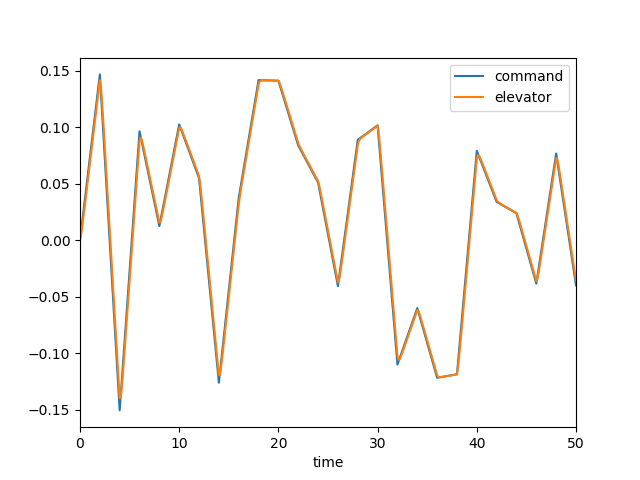

Source data for this figure (header and first rows):
, time, dec, de, mode, u, w, q, theta
0, 0.0, 0.0, 0.0, 0.0, 0.0, 0.0, 0.0, 0.0
1, 0.1, 0.007329, 0.004036, 0.0, 0.0004069, -0.005654, -0.0002453, -7.922893018985633e-06
2, 0.2, 0.01466, 0.01015, 0.0, 0.002171, -0.03175, -0.001041, -6.694823241559789e-05
3, 0.3, 0.02199, 0.01704, 0.0, 0.006137, -0.09204, -0.002418, -0.0002349
4, 0.4, 0.02932, 0.0242, 0.0, 0.01304, -0.1978, -0.004311, -0.0005672
5, 0.5, 0.03665, 0.03147, 0.0, 0.02351, -0.3574, -0.006619, -0.00111
6, 0.6, 0.04397, 0.03878, 0.0, 0.03806, -0.5765, -0.009235, -0.001901
7, 0.7, 0.0513, 0.0461, 0.0, 0.05711, -0.858, -0.01206, -0.002964
8, 0.8, 0.05863, 0.05342, 0.0, 0.08099, -1.203, -0.01499, -0.004315
9, 0.9, 0.06596, 0.06075, 0.0, 0.1099, -1.609, -0.01794, -0.005961
10, 1.0, 0.07329, 0.06808, 0.0, 0.144, -2.074, -0.02086, -0.007902
11, 1.1, 0.08062, 0.07541, 0.0, 0.1834, -2.594, -0.02367, -0.01013
12, 1.2, 0.08795, 0.08274, 0.0, 0.2281, -3.164, -0.02633, -0.01263
13, 1.3, 0.09528, 0.09007, 0.0, 0.2781, -3.778, -0.0288, -0.01539
14, 1.4, 0.1026, 0.0974, 0.0, 0.3332, -4.428, -0.03107, -0.01838
15, 1.5, 0.1099, 0.1047, 0.0, 0.3934, -5.111, -0.03312, -0.02159
16, 1.6, 0.1173, 0.1121, 0.0, 0.4586, -5.818, -0.03493, -0.025
17, 1.7, 0.1246, 0.1194, 0.0, 0.5286, -6.544, -0.03652, -0.02857
18, 1.8, 0.1319, 0.1267, 0.0, 0.6033, -7.283, -0.03789, -0.03229
19, 1.9, 0.1393, 0.134, 0.0, 0.6826, -8.031, -0.03906, -0.03614
20, 2.0, 0.1466, 0.1414, 0.0, 0.7663, -8.782, -0.04004, -0.0401
21, 2.1, 0.1317, 0.1365, 0.0, 0.8531, -9.516, -0.04012, -0.04412
22, 2.2, 0.1169, 0.1253, 0.0, 0.94, -10.18, -0.03839, -0.04806
23, 2.3, 0.102, 0.1118, 0.0, 1.024, -10.74, -0.03477, -0.05174
24, 2.4, 0.08718, 0.09745, 0.0, 1.104, -11.16, -0.0295, -0.05496
25, 2.5, 0.07233, 0.08278, 0.0, 1.177, -11.4, -0.02289, -0.05759
26, 2.6, 0.05748, 0.068, 0.0, 1.241, -11.45, -0.01529, -0.05951
27, 2.7, 0.04263, 0.05317, 0.0, 1.296, -11.3, -0.007044, -0.06063
28, 2.8, 0.02778, 0.03833, 0.0, 1.341, -10.94, 0.001559, -0.06091
29, 2.9, 0.01293, 0.02348, 0.0, 1.374, -10.39, 0.01025, -0.06032
30, 3.0, -0.001924, 0.008632, 0.0, 1.395, -9.65, 0.01879, -0.05886
31, 3.1, -0.01677, -0.006218, 0.0, 1.405, -8.735, 0.02701, -0.05657
32, 3.2, -0.03162, -0.02107, 0.0, 1.402, -7.661, 0.03474, -0.05348
33, 3.3, -0.04648, -0.03592, 0.0, 1.389, -6.447, 0.04188, -0.04964
34, 3.4, -0.06133, -0.05077, 0.0, 1.363, -5.113, 0.04835, -0.04513
35, 3.5, -0.07618, -0.06562, 0.0, 1.327, -3.679, 0.05411, -0.04
36, 3.6, -0.09103, -0.08047, 0.0, 1.281, -2.166, 0.05913, -0.03433
37, 3.7, -0.1059, -0.09532, 0.0, 1.224, -0.5917, 0.06344, -0.0282
38, 3.8, -0.1207, -0.1102, 0.0, 1.158, 1.025, 0.06704, -0.02167
39, 3.9, -0.1356, -0.125, 0.0, 1.083, 2.667, 0.07, -0.01481
40, 4.0, -0.1504, -0.1399, 0.0, 0.9992, 4.321, 0.07236, -0.007689
41, 4.1, -0.1381, -0.1398, 0.0, 0.9089, 5.952, 0.07328, -0.0003875
42, 4.2, -0.1258, -0.1319, 0.0, 0.8159, 7.496, 0.0717, 0.006884
43, 4.3, -0.1134, -0.1212, 0.0, 0.7237, 8.893, 0.06758, 0.01387
44, 4.4, -0.1011, -0.1095, 0.0, 0.6352, 10.09, 0.06123, 0.02033
45, 4.5, -0.08876, -0.09739, 0.0, 0.553, 11.06, 0.0531, 0.02606
46, 4.6, -0.07642, -0.08514, 0.0, 0.4792, 11.78, 0.04365, 0.0309
47, 4.7, -0.06409, -0.07284, 0.0, 0.4153, 12.22, 0.03332, 0.03476
48, 4.8, -0.05175, -0.06051, 0.0, 0.3626, 12.4, 0.02253, 0.03755
49, 4.9, -0.03942, -0.04818, 0.0, 0.3219, 12.31, 0.01163, 0.03926
50, 5.0, -0.02708, -0.03585, 0.0, 0.2937, 11.96, 0.0009205, 0.03989
51, 5.1, -0.01475, -0.02352, 0.0, 0.2781, 11.39, -0.009341, 0.03946
52, 5.2, -0.002415, -0.01118, 0.0, 0.2751, 10.6, -0.01896, 0.03804
53, 5.3, 0.00992, 0.001152, 0.0, 0.2843, 9.623, -0.02778, 0.0357
54, 5.4, 0.02225, 0.01349, 0.0, 0.3053, 8.487, -0.0357, 0.03252
55, 5.5, 0.03459, 0.02582, 0.0, 0.3376, 7.218, -0.04267, 0.02859
56, 5.6, 0.04692, 0.03816, 0.0, 0.3804, 5.843, -0.04866, 0.02401
57, 5.7, 0.05926, 0.05049, 0.0, 0.433, 4.387, -0.05368, 0.01889
58, 5.8, 0.07159, 0.06282, 0.0, 0.4947, 2.875, -0.05778, 0.01331
59, 5.9, 0.08393, 0.07516, 0.0, 0.5648, 1.329, -0.061, 0.007365
... 441 more rows
